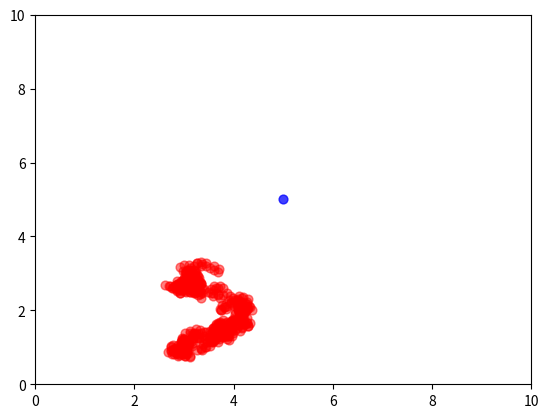

Reproduce this figure in Python.
# This is a sample Python script.

# Press Shift+F10 to execute it or replace it with your code.
# Press Double Shift to search everywhere for classes, files, tool windows, actions, and settings.

import random
import numpy as np
import matplotlib.pyplot as plt


class ParticleBrown:
    def __init__(self, startCoords, endCoords, rand_len=512, r=1.0):
        self.dim = len(startCoords)
        self.pos = np.random.uniform(startCoords, endCoords)
        self.r = r
        for i in range(self.dim):
            self.pos[i] = random.uniform(startCoords[i], endCoords[i])
        self.d = np.zeros(self.dim)
        self.angle = np.zeros(self.dim - 1)
        self.rand_int = rand_len
        self.angle_array = np.array([self.dim - 1, self.rand_int])

    def gen_path(self):
        path = np.cumsum(self.d, axis=1)
        for i in range(self.dim):
            path[i] += self.pos[i]
        return path


class Brown2D(ParticleBrown):
    def __init__(self, startCoords, endCoords, rand_len=512, r=1):
        super().__init__(startCoords, endCoords, rand_len, r)
        self.dim = 2

    def gen_rand(self):
        self.angle_array = np.random.uniform(0, 2 * np.pi, self.rand_int)
        self.d = np.array([np.cos(self.angle_array) * self.r, np.sin(self.angle_array) * self.r])


class Brown3D(ParticleBrown):
    def __init__(self, startCoords, endCoords, rand_len=512, r=1):
        super().__init__(startCoords, endCoords, rand_len, r)
        self.dim = 3

    def gen_rand(self):
        self.angle_array = np.random.uniform(0, 2 * np.pi, (2, self.rand_int))
        self.angle_array[1] *= 0.5
        self.d = np.array([self.r * np.sin(self.angle_array[1]) * np.cos(self.angle_array[0]),
                           self.r * np.sin(self.angle_array[1]) * np.sin(self.angle_array[0]),
                           self.r * np.cos(self.angle_array[1])])


class DLATRee:
    def __init__(self, ini_coords):
        self.start_coods = ini_coords


def increment_particles(coords):
    random.random()
    return None


def check_tree(coords):
    return None


if __name__ == '__main__':
    origin = np.array([0.0, 0.0])
    final_coords = np.array([10.0, 10.0])
    George = DLATRee([5.0, 5.0])

    Jerry = Brown2D(origin, final_coords, rand_len=512, r=.1)
    print(Jerry.pos)
    Jerry.gen_rand()
    print(len(Jerry.angle_array))
    print(George.start_coods)
    path = Jerry.gen_path()

    plt.scatter(path[0], path[1], s=40, c='Red', alpha=0.5)
    plt.scatter(George.start_coods[0], George.start_coods[1], s=40, c='Blue', alpha=0.75)
    plt.xlim(0, 10)
    plt.ylim(0, 10)

    plt.show()
